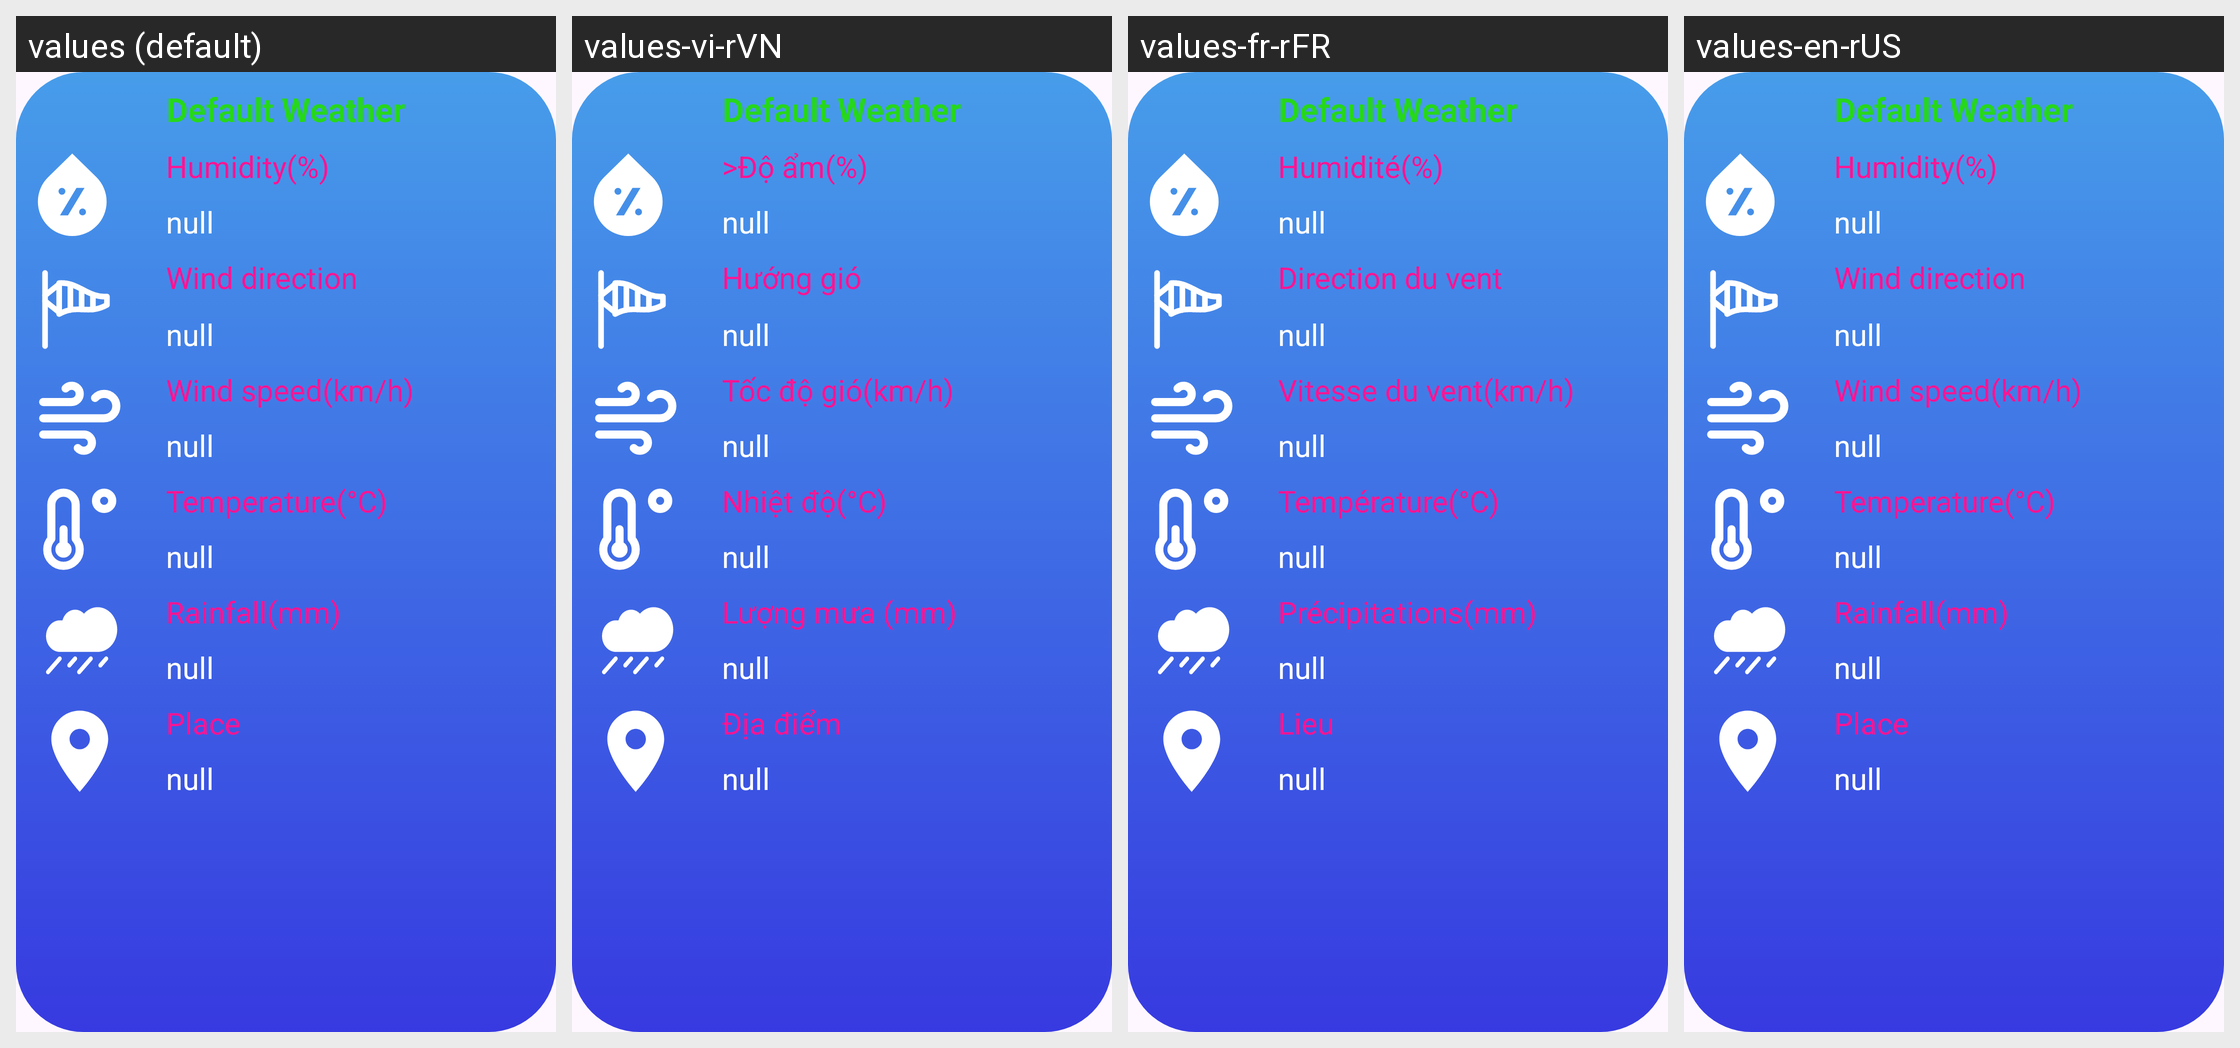

Strings drawn on this Android screen and how each of the app's shown locales translates them:
Android screen res/layout/custom_dialog_box_default.xml rendered under 4 locales, left to right: values (default), values-vi-rVN, values-fr-rFR, values-en-rUS. Device: Nexus 5 (rendered at 1080×1920; each locale shown at half size, 540×960, under a caption strip naming it); theme Theme.LoginAppTest.
Strings drawn on this screen, with the default value and each locale's value (text and hints the layout hard-codes, and strings that could not be matched under every locale, appear in the picture but are not listed):

Place
  values: Place
  values-vi-rVN: Địa điểm
  values-fr-rFR: Lieu
  values-en-rUS: Place

Wind_Direction
  values: Wind direction
  values-vi-rVN: Hướng gió
  values-fr-rFR: Direction du vent
  values-en-rUS: Wind direction

Humidity_dash
  values: Humidity(%)
  values-vi-rVN: >Độ ẩm(%)
  values-fr-rFR: Humidité(%)
  values-en-rUS: Humidity(%)

Temperature_dash
  values: Temperature(°C)
  values-vi-rVN: Nhiệt độ(°C)
  values-fr-rFR: Température(°C)
  values-en-rUS: Temperature(°C)

Rainfall_dash
  values: Rainfall(mm)
  values-vi-rVN: Lượng mưa (mm)
  values-fr-rFR: Précipitations(mm)
  values-en-rUS: Rainfall(mm)

Wind_Speed_dash
  values: Wind speed(km/h)
  values-vi-rVN: Tốc độ gió(km/h)
  values-fr-rFR: Vitesse du vent(km/h)
  values-en-rUS: Wind speed(km/h)
